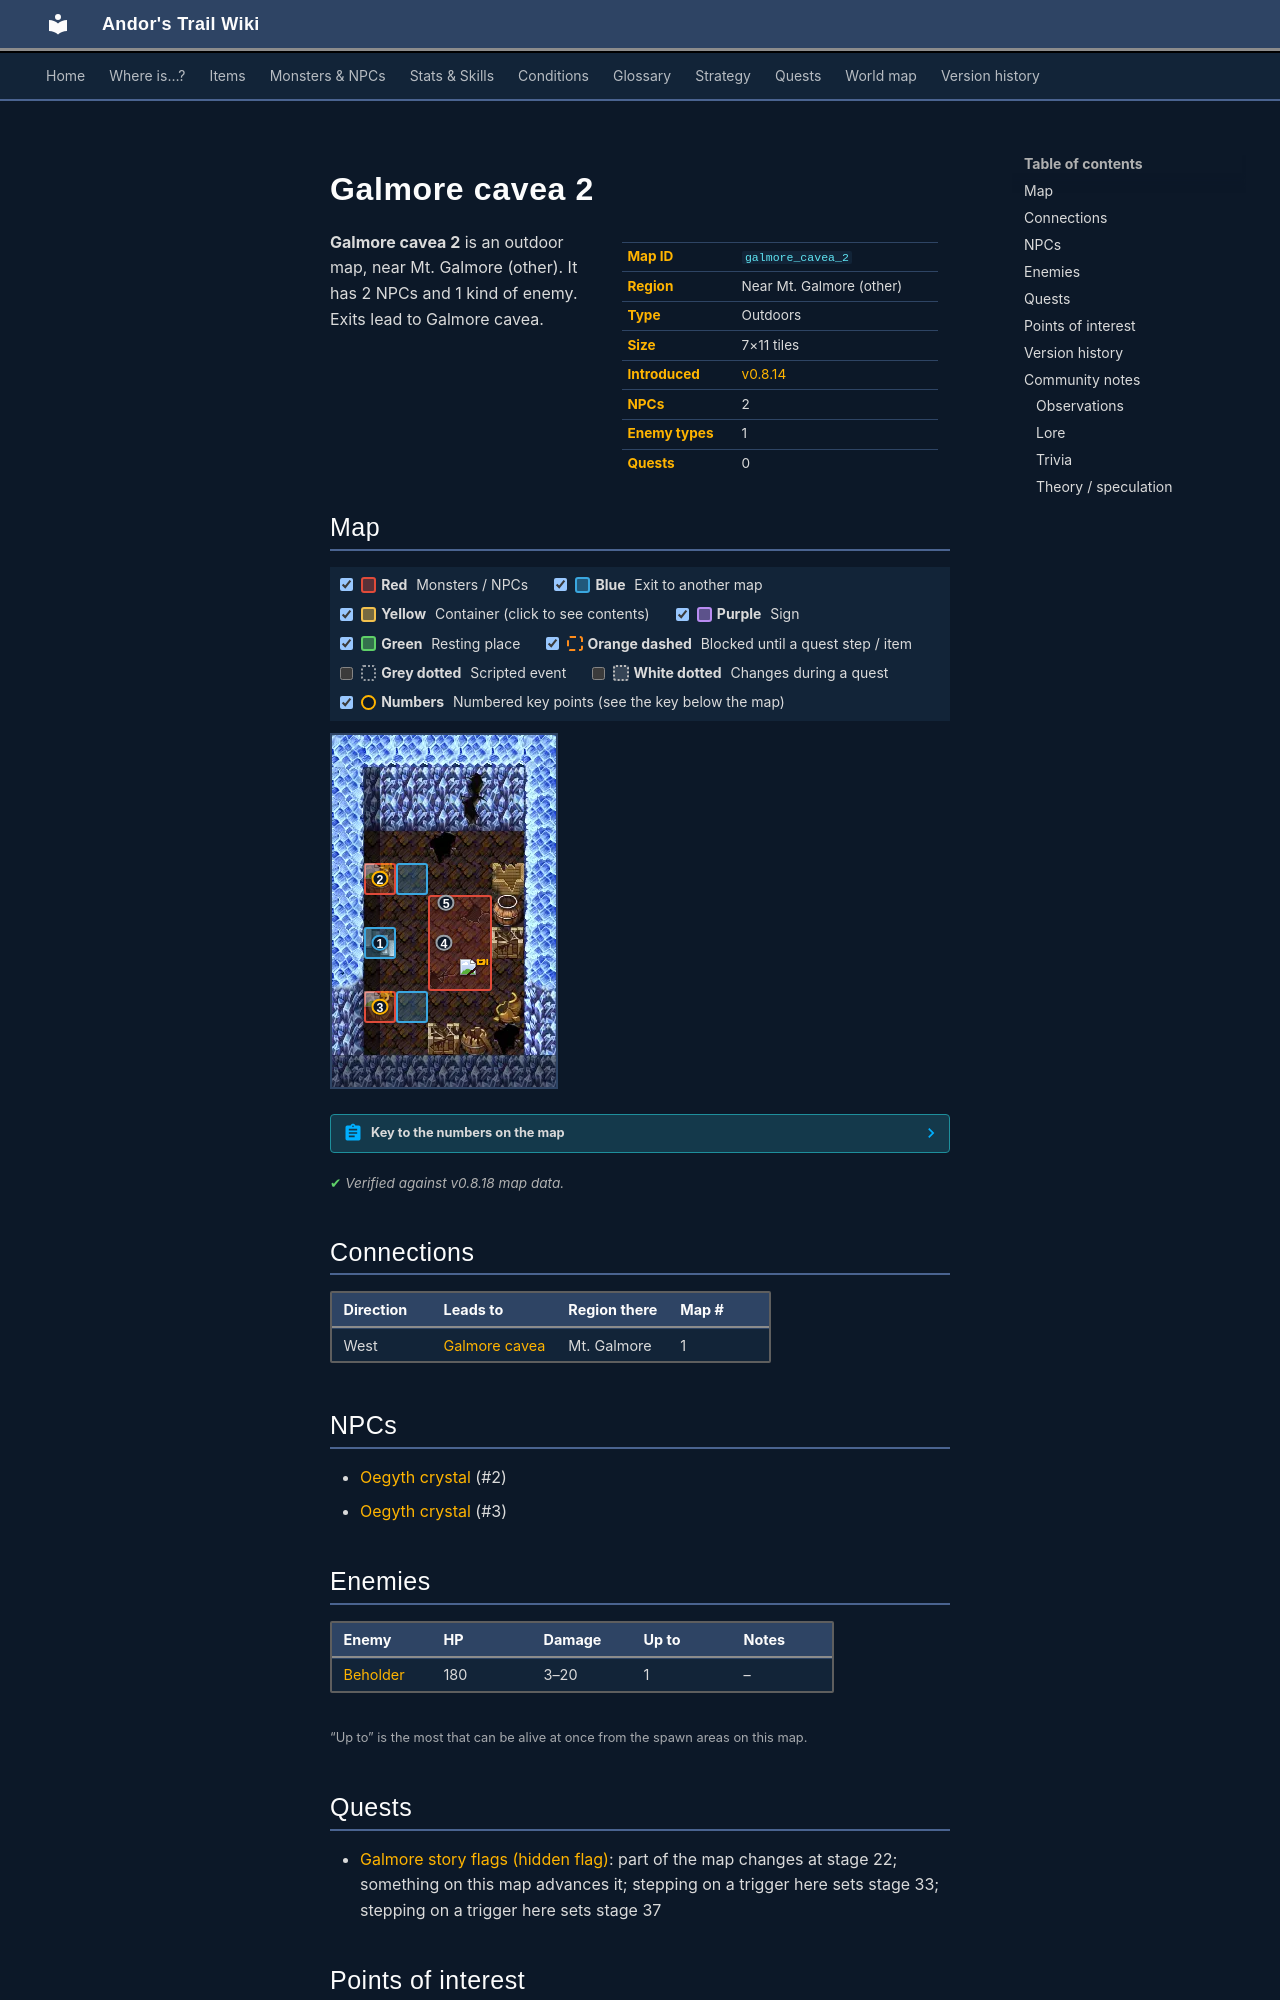

repository: asdfghjkl628/Andor-s-Trail-Wikiiii · page: maps/galmore_cavea_2/index.html · generator: mkdocs

---
description: "Galmore cavea 2 is an outdoor location in Andor's Trail, near Mt. Galmore (other). NPCs: Oegyth crystal, Oegyth crystal. Enemies: Beholder. Exits to Galmore cavea."
---

# Galmore cavea 2

<div class="infobox" markdown>

| | |
|---|---|
| **Map ID** | `galmore_cavea_2` |
| **Region** | Near Mt. Galmore (other) |
| **Type** | Outdoors |
| **Size** | 7×11 tiles |
| **Introduced** | [v0.8.14](../versions/0.8.14.md) |
| **NPCs** | 2 |
| **Enemy types** | 1 |
| **Quests** | 0 |

</div>

**Galmore cavea 2** is an outdoor map, near Mt. Galmore (other). It has 2 NPCs and 1 kind of enemy. Exits lead to Galmore cavea.

## Map

<div class="map-legend" markdown="0"><label class="lg"><input type="checkbox" data-t="spawn" checked><span class="sw sw-spawn"></span><b>Red</b>&nbsp;Monsters / NPCs</label><label class="lg"><input type="checkbox" data-t="mapchange" checked><span class="sw sw-mapchange"></span><b>Blue</b>&nbsp;Exit to another map</label><label class="lg"><input type="checkbox" data-t="container" checked><span class="sw sw-container"></span><b>Yellow</b>&nbsp;Container (click to see contents)</label><label class="lg"><input type="checkbox" data-t="sign" checked><span class="sw sw-sign"></span><b>Purple</b>&nbsp;Sign</label><label class="lg"><input type="checkbox" data-t="rest" checked><span class="sw sw-rest"></span><b>Green</b>&nbsp;Resting place</label><label class="lg"><input type="checkbox" data-t="key" checked><span class="sw sw-key"></span><b>Orange dashed</b>&nbsp;Blocked until a quest step / item</label><label class="lg"><input type="checkbox" data-t="script"><span class="sw sw-script"></span><b>Grey dotted</b>&nbsp;Scripted event</label><label class="lg"><input type="checkbox" data-t="replace"><span class="sw sw-replace"></span><b>White dotted</b>&nbsp;Changes during a quest</label><label class="lg"><input type="checkbox" data-t="pin" checked><span class="sw sw-pin"></span><b>Numbers</b>&nbsp;Numbered key points (see the key below the map)</label></div>

<div class="map-wrap hide-script hide-replace" markdown="0"><img src="../../assets/maps/galmore_cavea_2.webp" alt="Map of Galmore cavea 2" width="224" height="352" loading="lazy"><a id="place-up" class="mo mo-mapchange" href="../galmore_cavea/#place-down2" title="Exit to Galmore cavea" style="left:14.286%;top:54.545%;width:14.286%;height:9.091%"></a><span id="place-home" class="mo mo-mapchange" title="Home" style="left:28.571%;top:36.364%;width:14.286%;height:9.091%"></span><span id="place-throdna" class="mo mo-mapchange" title="Throdna" style="left:28.571%;top:72.727%;width:14.286%;height:9.091%"></span><a class="mo mo-script" href="../../quests/galmore_nondisplayed/#stage-37" title="Scripted event: advances the quest: hidden story flag “galmore_nondisplayed” to stage 37 (“mg2_cavea_throdna”)" style="left:42.857%;top:54.545%;width:14.286%;height:9.091%"></a><span class="mo mo-spawn" title="Spawns: Oegyth crystal (only appears later, during a quest)" style="left:14.286%;top:36.364%;width:14.286%;height:9.091%"></span><span class="mo mo-spawn" title="Spawns: Oegyth crystal (only appears later, during a quest)" style="left:14.286%;top:72.727%;width:14.286%;height:9.091%"></span><span class="mo mo-spawn" title="Spawns: Beholder" style="left:42.857%;top:45.455%;width:28.571%;height:27.273%"></span><a class="mo mo-replace" href="../../quests/galmore_nondisplayed/#stage-22" title="This area changes during the quest: hidden story flag “galmore_nondisplayed” (stage 22: “Cavea renovated”)" style="left:14.286%;top:9.091%;width:71.429%;height:90.909%"></a><a class="mob mob-later" href="../../monsters/mg2_cavea_home/" title="Oegyth crystal (appears later in a quest)" style="left:14.286%;top:36.364%;width:14.286%;height:9.091%"><img src="../../assets/icons/monsters/items_misc_35.png" alt="Oegyth crystal"></a><a class="mob mob-later" href="../../monsters/mg2_cavea_home/#v-mg2_cavea_throdna" title="Oegyth crystal (appears later in a quest)" style="left:14.286%;top:72.727%;width:14.286%;height:9.091%"><img src="../../assets/icons/monsters/items_misc_35.png" alt="Oegyth crystal"></a><a class="mob" href="../../monsters/beholder/" title="Beholder" style="left:57.143%;top:63.636%;width:14.286%;height:9.091%"><img src="../../assets/icons/monsters/monsters_eye4_0.png" alt="Beholder"></a><a class="pin pin-exit" href="#key-1" style="left:21.429%;top:59.091%" title="Exit (west): to [Galmore cavea](galmore_cavea.md)">1</a><a id="pin-npc-mg2_cavea_home" class="pin pin-npc" href="#key-2" style="left:21.429%;top:40.909%" title="[Oegyth crystal](../../monsters/mg2_cavea_home.md): NPC">2</a><a id="pin-npc-mg2_cavea_throdna" class="pin pin-npc" href="#key-3" style="left:21.429%;top:77.273%" title="[Oegyth crystal](../../monsters/mg2_cavea_home.md#v-mg2_cavea_throdna): NPC">3</a><a class="pin pin-script" href="#key-4" style="left:50.000%;top:59.091%" title="Quest trigger: Scripted event: advances the quest: hidden story flag “galmore_nondisplayed” to stage 37 (“mg2_cavea_throdna”)">4</a><a class="pin pin-replace" href="#key-5" style="left:50.940%;top:47.728%" title="Changes during a quest: This area changes during the quest: hidden story flag “galmore_nondisplayed” (stage 22: “Cavea renovated”)">5</a></div>

??? abstract "Key to the numbers on the map"

    | # | What | Details |
    |---|---|---|
    | <span id="key-1"></span>1 | Exit (west) | to [Galmore cavea](galmore_cavea.md) |
    | <span id="key-2"></span>2 | [Oegyth crystal](../monsters/mg2_cavea_home.md) | NPC |
    | <span id="key-3"></span>3 | [Oegyth crystal](../monsters/mg2_cavea_home.md#v-mg2_cavea_throdna) | NPC |
    | <span id="key-4"></span>4 | Quest trigger | Scripted event: advances the quest: hidden story flag “galmore_nondisplayed” to stage 37 (“mg2_cavea_throdna”) |
    | <span id="key-5"></span>5 | Changes during a quest | This area changes during the quest: hidden story flag “galmore_nondisplayed” (stage 22: “Cavea renovated”) |


<p class="verified">Verified against v0.8.18 map data.</p>

## Connections

| Direction | Leads to | Region there | Map # |
|---|---|---|---|
| West | [Galmore cavea](galmore_cavea.md) | Mt. Galmore | 1 |

## NPCs

- [Oegyth crystal](../monsters/mg2_cavea_home.md) (#2)
- [Oegyth crystal](../monsters/mg2_cavea_home.md#v-mg2_cavea_throdna) (#3)

## Enemies

| Enemy | HP | Damage | Up to | Notes |
|---|---|---|---|---|
| [Beholder](../monsters/beholder.md) | 180 | 3–20 | 1 | – |

<small>“Up to” is the most that can be alive at once from the spawn areas on this map.</small>

## Quests

- [Galmore story flags (hidden flag)](../quests/galmore_nondisplayed.md): part of the map changes at stage 22; something on this map advances it; stepping on a trigger here sets stage 33; stepping on a trigger here sets stage 37
